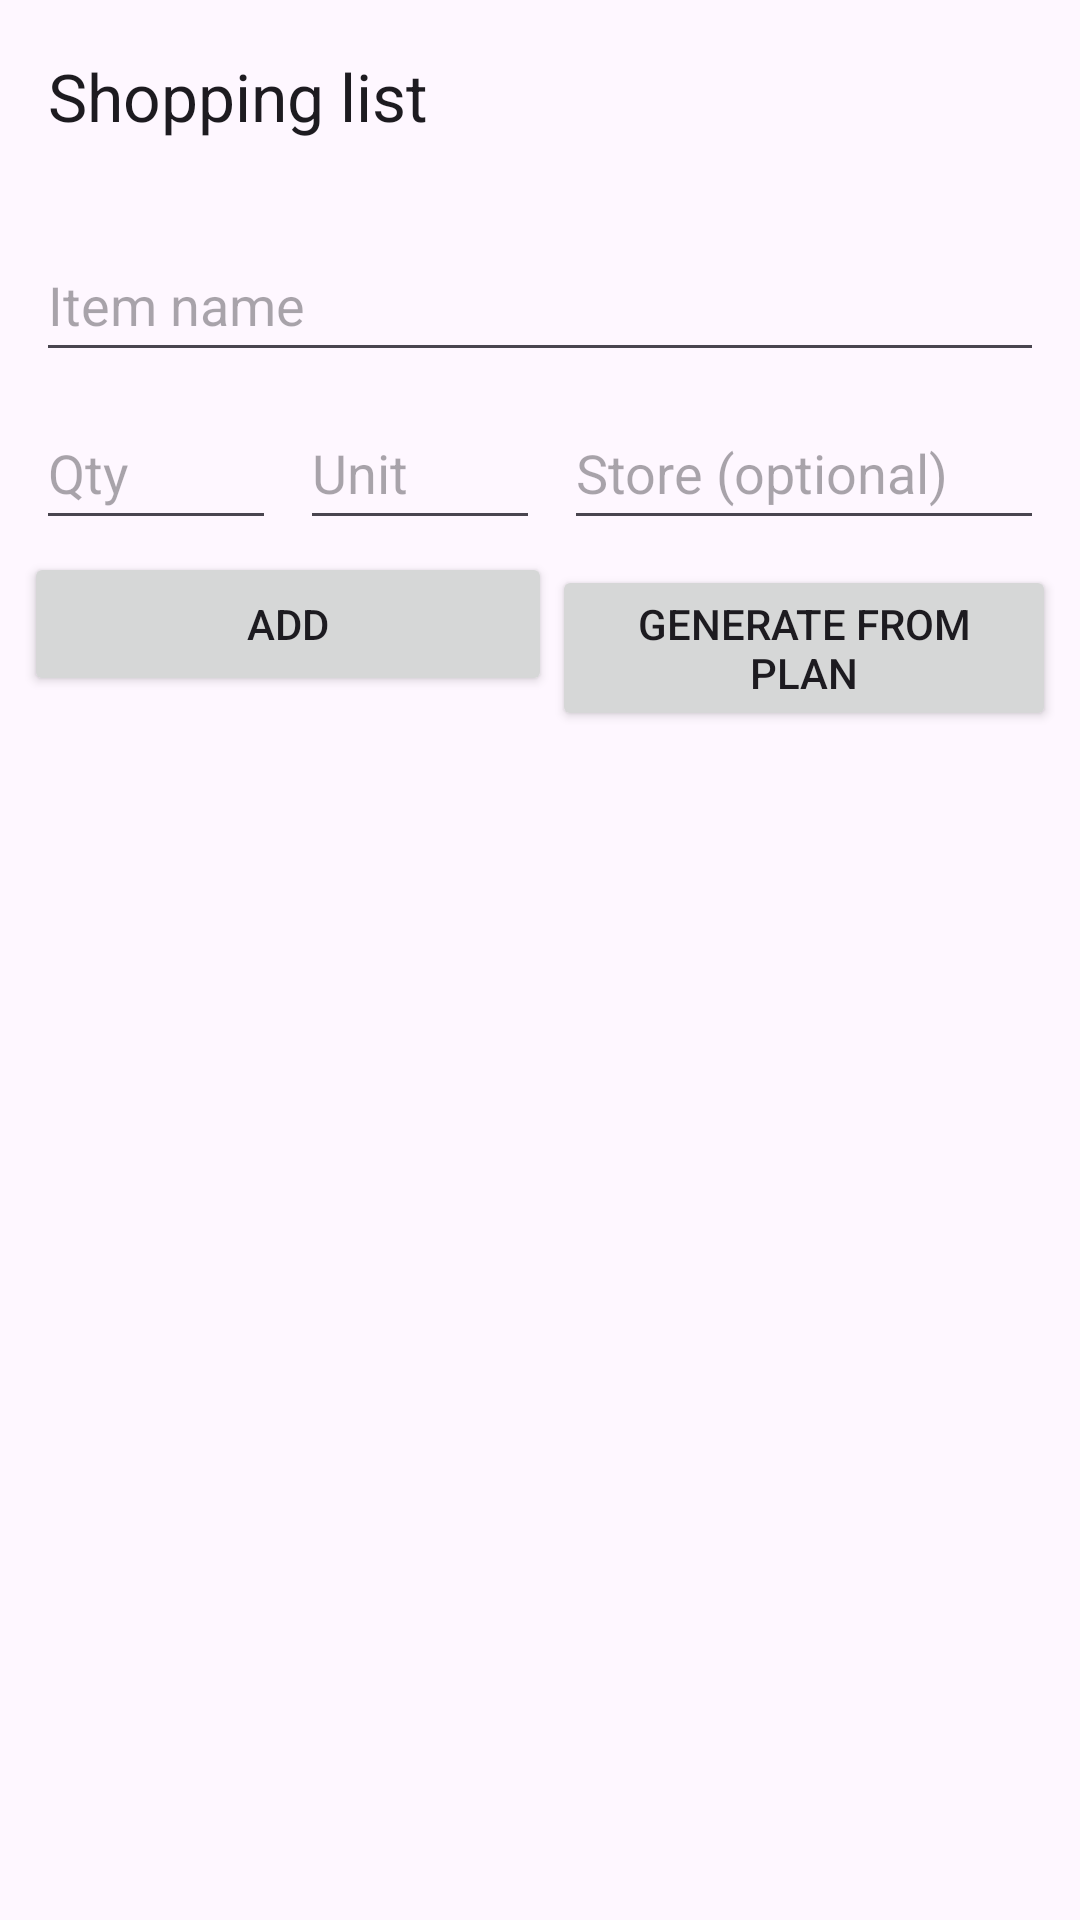

Layout XML and referenced resources for this Android screen:
<!-- AndroidManifest.xml: application theme Theme.CP470GroupProject -->
<!-- res/layout/activity_shopping_list.xml -->
<?xml version="1.0" encoding="utf-8"?>
<LinearLayout xmlns:android="http://schemas.android.com/apk/res/android"
    xmlns:app="http://schemas.android.com/apk/res-auto"
    android:id="@+id/root"
    android:layout_width="match_parent"
    android:layout_height="match_parent"
    android:orientation="vertical">

    <com.google.android.material.appbar.MaterialToolbar
        android:id="@+id/toolbar"
        android:layout_width="match_parent"
        android:layout_height="?attr/actionBarSize"
        app:title="@string/title_shopping_list" />

    
    <LinearLayout
        android:id="@+id/bannerNotifications"
        android:layout_width="match_parent"
        android:layout_height="wrap_content"
        android:background="?attr/colorSurfaceVariant"
        android:gravity="center_vertical"
        android:orientation="horizontal"
        android:padding="12dp"
        android:visibility="gone">

        <TextView
            android:layout_width="0dp"
            android:layout_height="wrap_content"
            android:layout_weight="1"
            android:text="@string/notif_disabled_message"
            android:textColor="?attr/colorOnSurfaceVariant"
            android:textSize="14sp" />

        <Button
            android:id="@+id/btnBannerSettings"
            style="?attr/materialButtonOutlinedStyle"
            android:layout_width="wrap_content"
            android:layout_height="wrap_content"
            android:text="@string/notif_action_open_settings" />
    </LinearLayout>

    
    <GridLayout
        android:id="@+id/formGrid"
        android:layout_width="match_parent"
        android:layout_height="wrap_content"
        android:columnCount="4"
        android:padding="8dp">

        <EditText
            android:id="@+id/edtName"
            style="@style/PantryWise.Field"
            android:layout_columnSpan="4"
            android:layout_columnWeight="1"
            android:hint="@string/shopping_hint_name"
            android:imeOptions="actionDone"
            android:importantForAutofill="no"
            android:inputType="textCapSentences" />

        <EditText
            android:id="@+id/edtQty"
            style="@style/PantryWise.Field"
            android:layout_columnWeight="1"
            android:hint="@string/shopping_hint_qty"
            android:importantForAutofill="no"
            android:inputType="numberDecimal" />

        <EditText
            android:id="@+id/edtUnit"
            style="@style/PantryWise.Field"
            android:layout_columnWeight="1"
            android:hint="@string/shopping_hint_unit"
            android:importantForAutofill="no"
            android:inputType="text" />

        <EditText
            android:id="@+id/edtStore"
            style="@style/PantryWise.Field"
            android:layout_columnSpan="2"
            android:layout_columnWeight="2"
            android:hint="@string/shopping_hint_store"
            android:importantForAutofill="no"
            android:inputType="textCapWords" />

        <Button
            android:id="@+id/btnAdd"
            android:layout_width="0dp"
            android:layout_height="wrap_content"
            android:layout_columnSpan="2"
            android:layout_columnWeight="1"
            android:text="@string/shopping_action_add" />

        <Button
            android:id="@+id/btnGenerate"
            android:layout_width="0dp"
            android:layout_height="wrap_content"
            android:layout_columnSpan="2"
            android:layout_columnWeight="1"
            android:text="@string/shopping_action_generate" />
    </GridLayout>

    <TextView
        android:id="@+id/txtSummary"
        style="@style/PantryWise.SectionTitle"
        android:layout_width="match_parent"
        android:layout_height="wrap_content" />

    <FrameLayout
        android:layout_width="match_parent"
        android:layout_height="0dp"
        android:layout_weight="1">

        <androidx.recyclerview.widget.RecyclerView
            android:id="@+id/recycler"
            android:layout_width="match_parent"
            android:layout_height="match_parent" />

        <TextView
            android:id="@+id/txtEmpty"
            android:layout_width="match_parent"
            android:layout_height="wrap_content"
            android:layout_gravity="center"
            android:gravity="center"
            android:padding="24dp"
            android:text="@string/shopping_empty"
            android:visibility="gone" />
    </FrameLayout>

</LinearLayout>
<!-- resources referenced by this layout -->
<resources>
  <string name="notif_action_open_settings">Settings</string>
  <string name="notif_disabled_message">Notifications are turned off. You won\'t get expiration reminders.</string>
  <string name="shopping_action_add">Add</string>
  <string name="shopping_action_generate">Generate from plan</string>
  <string name="shopping_empty">Your list is empty. Add your first item above.</string>
  <string name="shopping_hint_name">Item name</string>
  <string name="shopping_hint_qty">Qty</string>
  <string name="shopping_hint_store">Store (optional)</string>
  <string name="shopping_hint_unit">Unit</string>
  <string name="title_shopping_list">Shopping list</string>
  <style name="PantryWise.Field" parent="">
          <item name="android:layout_width">0dp</item>
          <item name="android:layout_height">wrap_content</item>
          <item name="android:layout_margin">4dp</item>
          <item name="android:minHeight">48dp</item>
      </style>
  <style name="PantryWise.SectionTitle" parent="TextAppearance.Material3.TitleMedium">
          <item name="android:paddingTop">12dp</item>
          <item name="android:paddingBottom">4dp</item>
          <item name="android:paddingStart">16dp</item>
          <item name="android:paddingEnd">16dp</item>
      </style>
  <style name="Theme.CP470GroupProject" parent="Base.Theme.CP470GroupProject" />
  <style name="Base.Theme.CP470GroupProject" parent="Theme.Material3.DayNight.NoActionBar">
          
          
      </style>
</resources>
